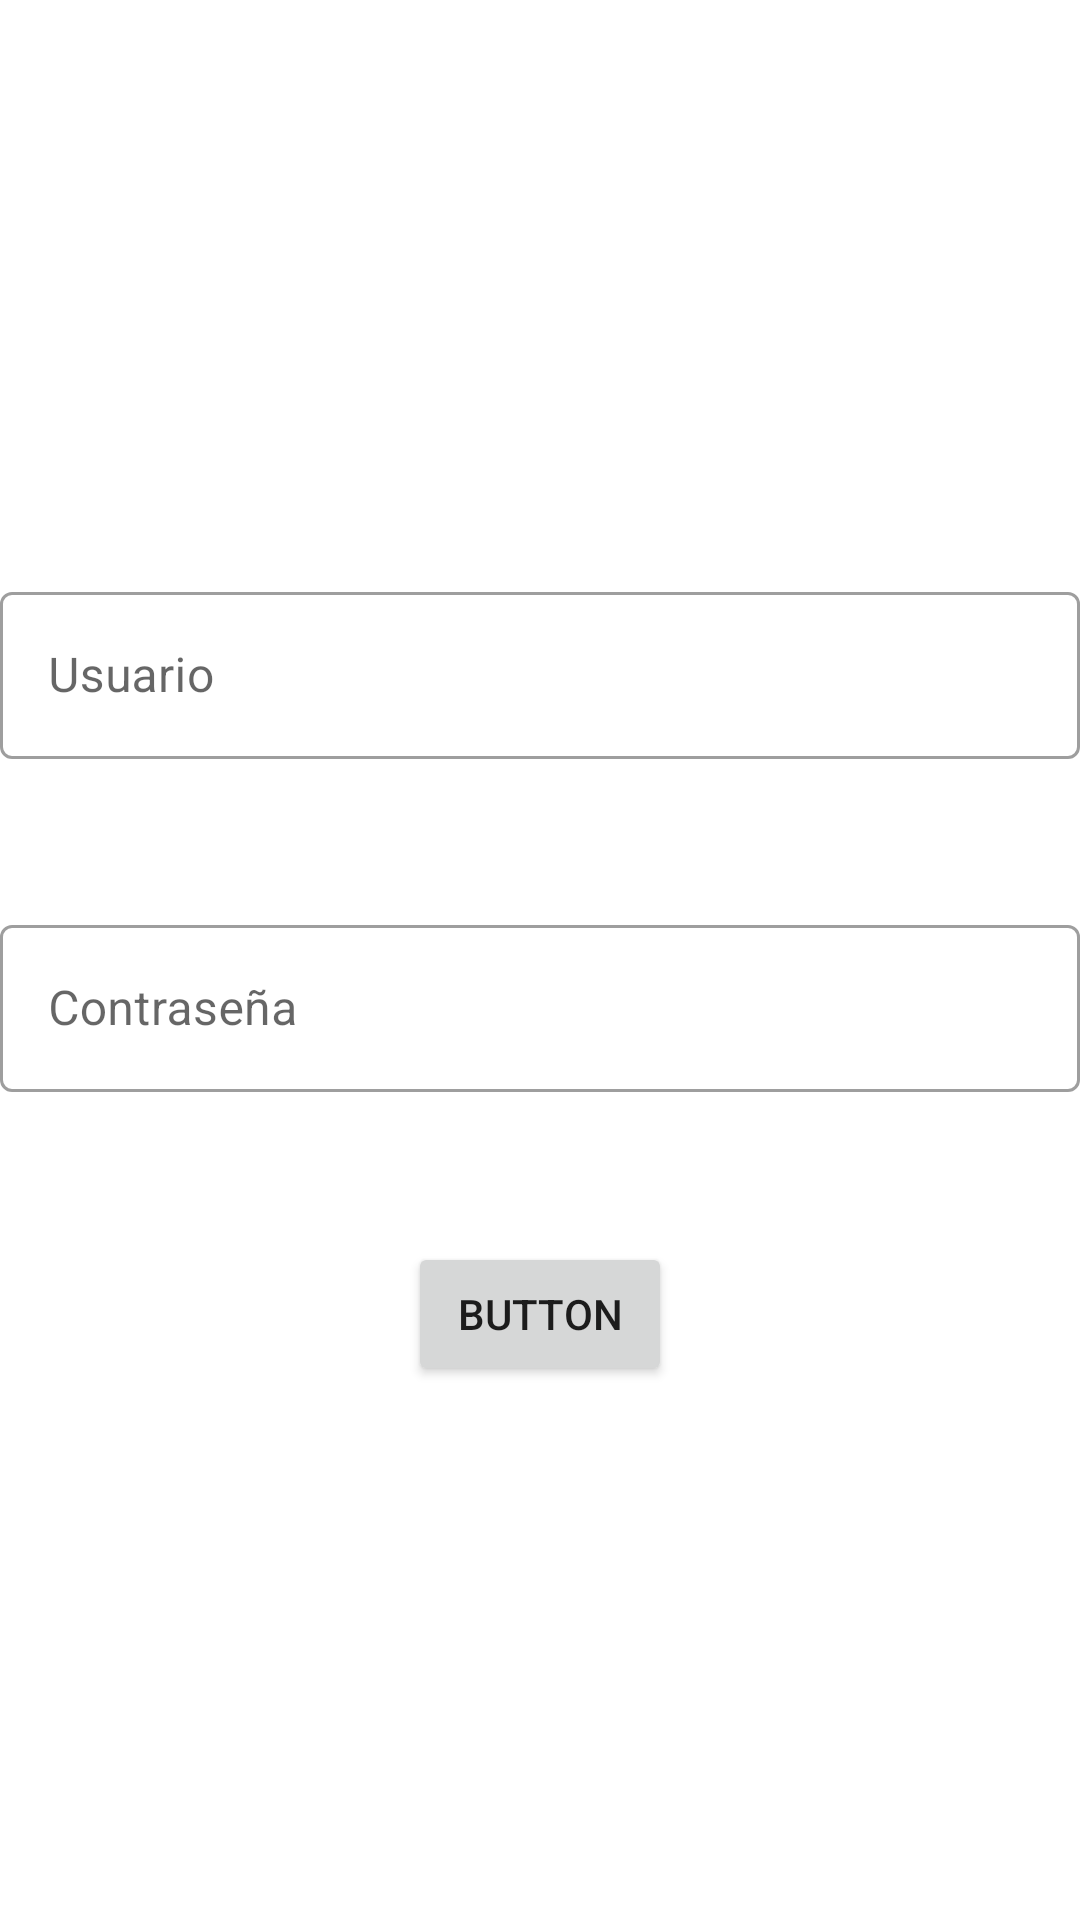

Android layout source for this screen:
<!-- AndroidManifest.xml: application theme Theme.FutbolStarter -->
<!-- res/layout/activity_login.xml -->
<?xml version="1.0" encoding="utf-8"?>
<androidx.constraintlayout.widget.ConstraintLayout xmlns:android="http://schemas.android.com/apk/res/android"
    xmlns:app="http://schemas.android.com/apk/res-auto"
    xmlns:tools="http://schemas.android.com/tools"
    android:layout_width="match_parent"
    android:layout_height="match_parent"
    tools:context=".LoginActivity"
    android:layout_margin="15dp">


    <com.google.android.material.textfield.TextInputLayout
        android:id="@+id/textInputLayout2"
        android:layout_width="match_parent"
        android:layout_height="wrap_content"
        android:hint="@string/txt_login_usuario"
        app:layout_constraintEnd_toEndOf="parent"
        app:layout_constraintStart_toStartOf="parent"
        app:layout_constraintTop_toTopOf="@+id/guideline3"
        style="@style/Widget.MaterialComponents.TextInputLayout.OutlinedBox">

        <com.google.android.material.textfield.TextInputEditText
            android:layout_width="match_parent"
            android:layout_height="wrap_content" />
    </com.google.android.material.textfield.TextInputLayout>

    <com.google.android.material.textfield.TextInputLayout
        android:id="@+id/textInputLayout3"
        style="@style/Widget.MaterialComponents.TextInputLayout.OutlinedBox"
        android:layout_width="match_parent"
        android:layout_height="wrap_content"
        android:layout_marginTop="50dp"
        android:hint="@string/txt_login_contrasena"
        app:layout_constraintEnd_toEndOf="parent"
        app:layout_constraintStart_toStartOf="parent"
        app:layout_constraintTop_toBottomOf="@+id/textInputLayout2">

        <com.google.android.material.textfield.TextInputEditText
            android:layout_width="match_parent"
            android:layout_height="wrap_content" />
    </com.google.android.material.textfield.TextInputLayout>

    <androidx.constraintlayout.widget.Guideline
        android:id="@+id/guideline3"
        android:layout_width="wrap_content"
        android:layout_height="wrap_content"
        android:orientation="horizontal"
        app:layout_constraintGuide_percent="0.3" />

    <Button
        android:id="@+id/button"
        android:layout_width="wrap_content"
        android:layout_height="wrap_content"
        android:layout_marginTop="50dp"
        android:text="Button"
        app:layout_constraintEnd_toEndOf="parent"
        app:layout_constraintStart_toStartOf="parent"
        app:layout_constraintTop_toBottomOf="@+id/textInputLayout3" />

</androidx.constraintlayout.widget.ConstraintLayout>
<!-- resources referenced by this layout -->
<resources>
  <string name="txt_login_contrasena">Contraseña</string>
  <string name="txt_login_usuario">Usuario</string>
  <style name="Theme.FutbolStarter" parent="Theme.MaterialComponents.DayNight.DarkActionBar">
          
          <item name="colorPrimary">@color/primaryColor</item>
          <item name="colorPrimaryVariant">@color/primaryDarkColor</item>
          <item name="colorOnPrimary">@color/secondaryColor</item>
          
          <item name="colorSecondary">@color/secondaryColor</item>
          <item name="colorSecondaryVariant">@color/secondaryDarkColor</item>
          <item name="colorOnSecondary">@color/primaryColor</item>
          
          <item name="android:statusBarColor" tools:targetApi="l">?attr/colorPrimaryVariant</item>
          
      </style>
  <color name="primaryColor">#ffeb3b</color>
  <color name="primaryDarkColor">#c8b900</color>
  <color name="secondaryColor">#5c6bc0</color>
  <color name="secondaryDarkColor">#26418f</color>
</resources>
